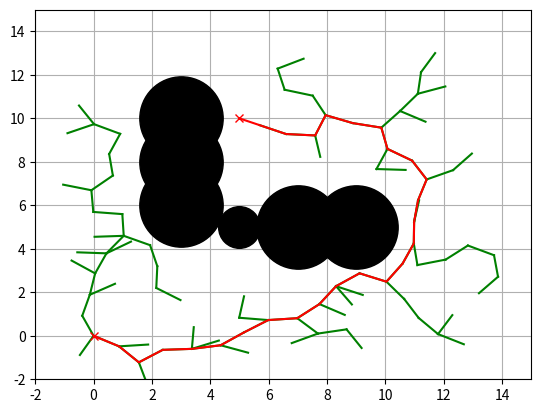

Generate this figure with matplotlib:
import matplotlib.pyplot as plt
import random
import math
import copy

show_animation = True


class RRT():
    """
    Class for RRT Planning
    """

    def __init__(self, start, goal, obstacleList,
                 randArea, expandDis=1.0, goalSampleRate=5, maxIter=500):
        """
        Setting Parameter

        start:Start Position [x,y]
        goal:Goal Position [x,y]
        obstacleList:obstacle Positions [[x,y,size],...]
        randArea:Ramdom Samping Area [min,max]

        """
        self.start = Node(start[0], start[1])
        self.end = Node(goal[0], goal[1])
        self.minrand = randArea[0]
        self.maxrand = randArea[1]
        self.expandDis = expandDis
        self.goalSampleRate = goalSampleRate
        self.maxIter = maxIter
        self.obstacleList = obstacleList

    def Planning(self, animation=True):
        """
        Pathplanning

        animation: flag for animation on or off
        """

        self.nodeList = [self.start]
        while True:
            # Random Sampling
            if random.randint(0, 100) > self.goalSampleRate:
                rnd = [random.uniform(self.minrand, self.maxrand), random.uniform(
                    self.minrand, self.maxrand)]
            else:
                rnd = [self.end.x, self.end.y]

            # Find nearest node
            nind = self.GetNearestListIndex(self.nodeList, rnd)
            # print(nind)

            # expand tree
            nearestNode = self.nodeList[nind]
            theta = math.atan2(rnd[1] - nearestNode.y, rnd[0] - nearestNode.x)

            newNode = copy.deepcopy(nearestNode)
            newNode.x += self.expandDis * math.cos(theta)
            newNode.y += self.expandDis * math.sin(theta)
            newNode.parent = nind

            if not self.__CollisionCheck(newNode, self.obstacleList):
                continue

            self.nodeList.append(newNode)
            print("nNodelist:", len(self.nodeList))

            # check goal
            dx = newNode.x - self.end.x
            dy = newNode.y - self.end.y
            d = math.sqrt(dx * dx + dy * dy)
            if d <= self.expandDis:
                print("Goal!!")
                break

            if animation:
                self.DrawGraph(rnd)

        path = [[self.end.x, self.end.y]]
        lastIndex = len(self.nodeList) - 1
        while self.nodeList[lastIndex].parent is not None:
            node = self.nodeList[lastIndex]
            path.append([node.x, node.y])
            lastIndex = node.parent
        path.append([self.start.x, self.start.y])

        return path

    def DrawGraph(self, rnd=None):
        """
        Draw Graph
        """
        plt.clf()
        if rnd is not None:
            plt.plot(rnd[0], rnd[1], "^k")
        for node in self.nodeList:
            if node.parent is not None:
                plt.plot([node.x, self.nodeList[node.parent].x], [
                         node.y, self.nodeList[node.parent].y], "-g")

        for (ox, oy, size) in self.obstacleList:
            plt.plot(ox, oy, "ok", ms=30 * size)

        plt.plot(self.start.x, self.start.y, "xr")
        plt.plot(self.end.x, self.end.y, "xr")
        plt.axis([-2, 15, -2, 15])
        plt.grid(True)
        plt.pause(0.01)

    def GetNearestListIndex(self, nodeList, rnd):
        dlist = [(node.x - rnd[0]) ** 2 + (node.y - rnd[1])
                 ** 2 for node in nodeList]
        minind = dlist.index(min(dlist))
        return minind

    def __CollisionCheck(self, node, obstacleList):

        for (ox, oy, size) in obstacleList:
            dx = ox - node.x
            dy = oy - node.y
            d = math.sqrt(dx * dx + dy * dy)
            if d <= size:
                return False  # collision

        return True  # safe


class Node():
    """
    RRT Node
    """

    def __init__(self, x, y):
        self.x = x
        self.y = y
        self.parent = None


def main():
    print("start simple RRT path planning")

    # ====Search Path with RRT====
    obstacleList = [
        (5, 5, 1),
        (3, 6, 2),
        (3, 8, 2),
        (3, 10, 2),
        (7, 5, 2),
        (9, 5, 2)
    ]  # [x,y,size]
    # Set Initial parameters
    rrt = RRT(start=[0, 0], goal=[5, 10],
              randArea=[-2, 15], obstacleList=obstacleList)
    path = rrt.Planning(animation=show_animation)

    # Draw final path
    if show_animation:
        rrt.DrawGraph()
        plt.plot([x for (x, y) in path], [y for (x, y) in path], '-r')
        plt.grid(True)
        plt.show()


if __name__ == '__main__':
    main()